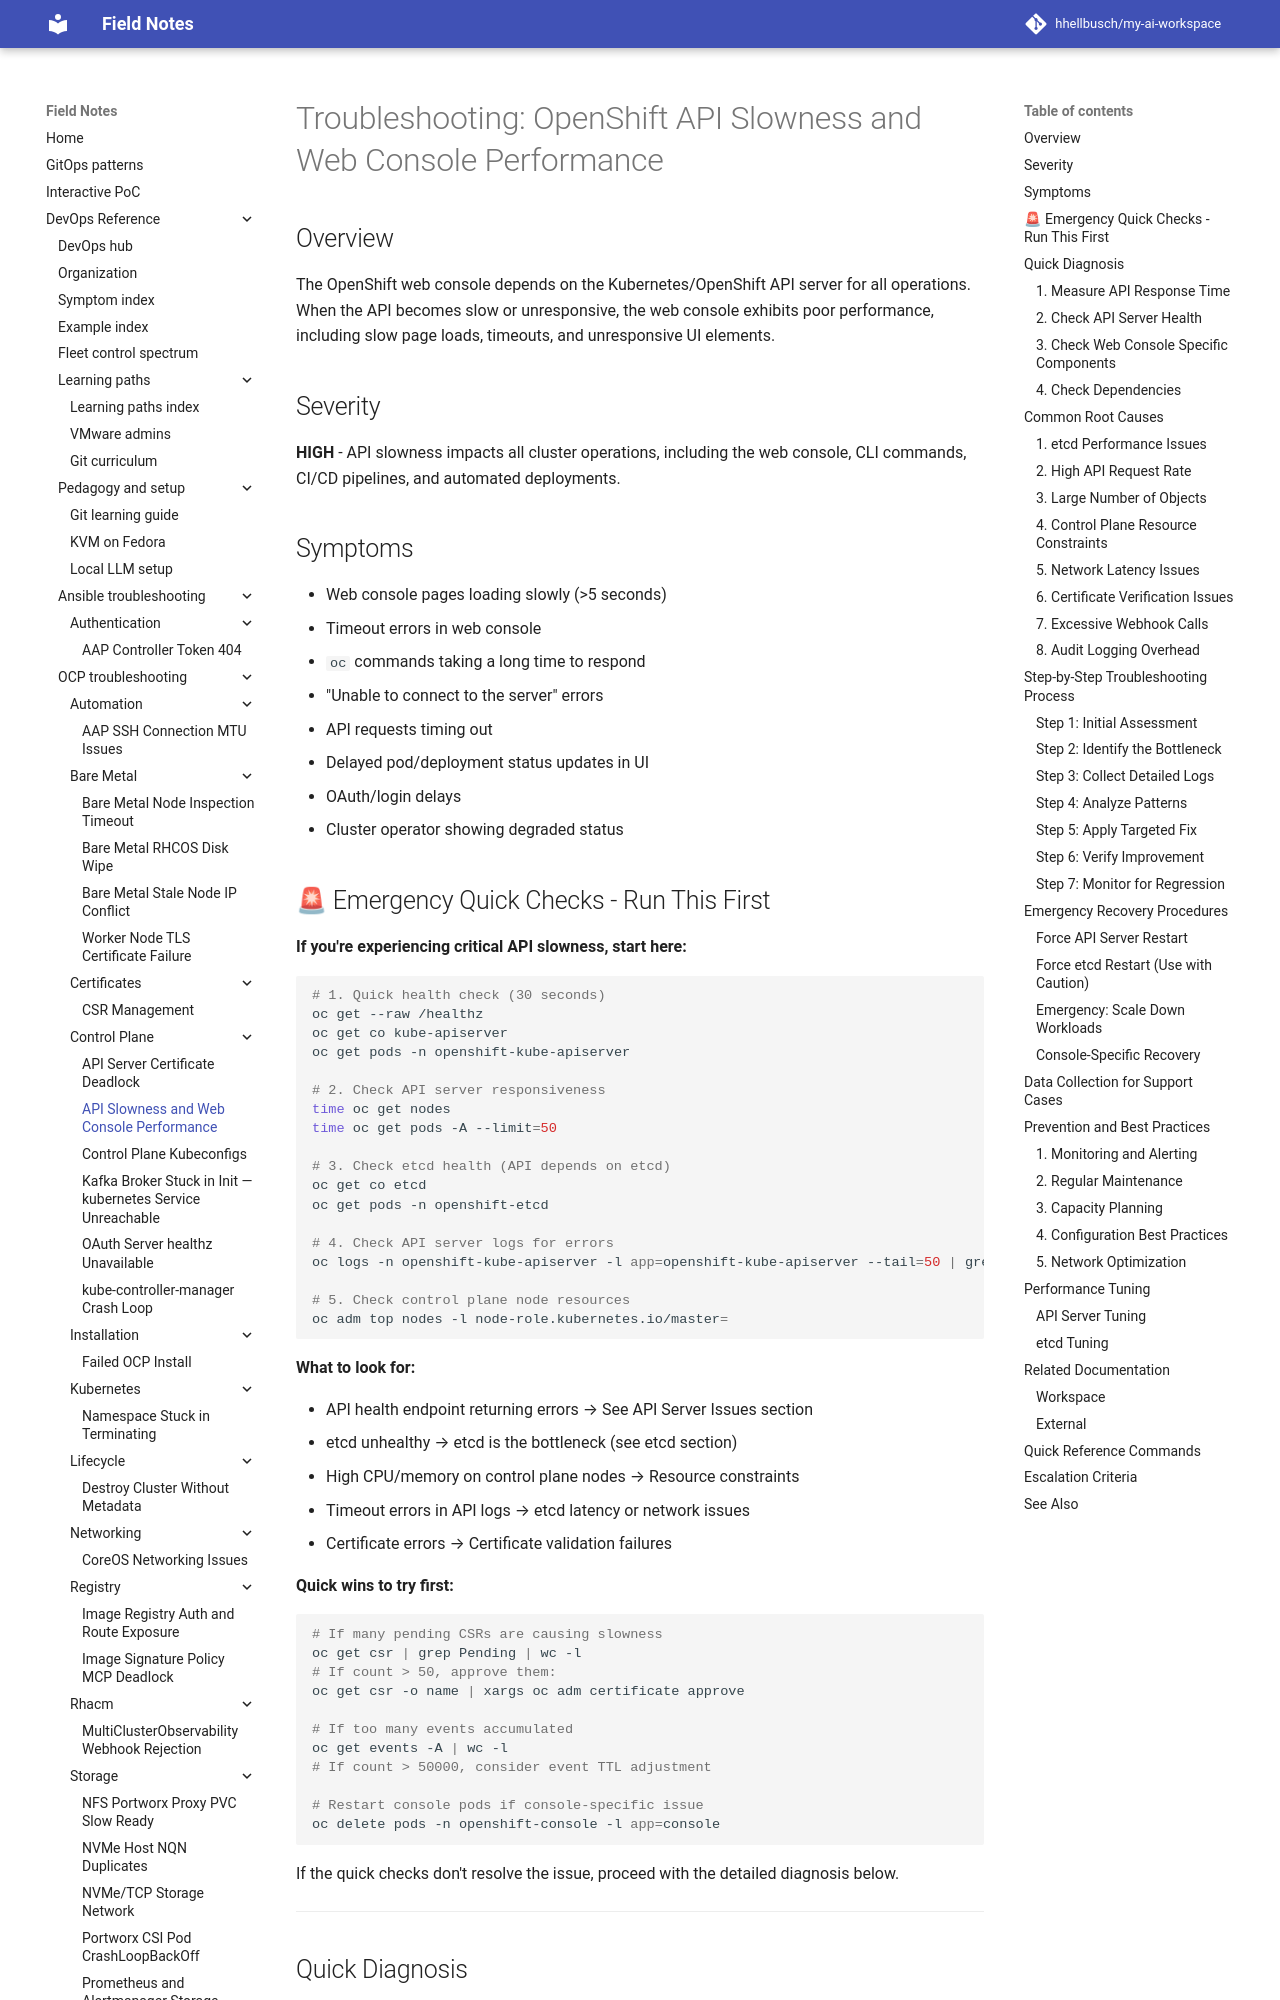

repository: hhellbusch/my-ai-workspace · page: devops/ocp/troubleshooting/api-slowness-web-console/index.html · generator: mkdocs

# Troubleshooting: OpenShift API Slowness and Web Console Performance

## Overview

The OpenShift web console depends on the Kubernetes/OpenShift API server for all operations. When the API becomes slow or unresponsive, the web console exhibits poor performance, including slow page loads, timeouts, and unresponsive UI elements.

## Severity

**HIGH** - API slowness impacts all cluster operations, including the web console, CLI commands, CI/CD pipelines, and automated deployments.

## Symptoms

- Web console pages loading slowly (>5 seconds)
- Timeout errors in web console
- `oc` commands taking a long time to respond
- "Unable to connect to the server" errors
- API requests timing out
- Delayed pod/deployment status updates in UI
- OAuth/login delays
- Cluster operator showing degraded status

## 🚨 Emergency Quick Checks - Run This First

**If you're experiencing critical API slowness, start here:**

```bash
# 1. Quick health check (30 seconds)
oc get --raw /healthz
oc get co kube-apiserver
oc get pods -n openshift-kube-apiserver

# 2. Check API server responsiveness
time oc get nodes
time oc get pods -A --limit=50

# 3. Check etcd health (API depends on etcd)
oc get co etcd
oc get pods -n openshift-etcd

# 4. Check API server logs for errors
oc logs -n openshift-kube-apiserver -l app=openshift-kube-apiserver --tail=50 | grep -i error

# 5. Check control plane node resources
oc adm top nodes -l node-role.kubernetes.io/master=
```

**What to look for:**

- API health endpoint returning errors → See API Server Issues section
- etcd unhealthy → etcd is the bottleneck (see etcd section)
- High CPU/memory on control plane nodes → Resource constraints
- Timeout errors in API logs → etcd latency or network issues
- Certificate errors → Certificate validation failures

**Quick wins to try first:**

```bash
# If many pending CSRs are causing slowness
oc get csr | grep Pending | wc -l
# If count > 50, approve them:
oc get csr -o name | xargs oc adm certificate approve

# If too many events accumulated
oc get events -A | wc -l
# If count > 50000, consider event TTL adjustment

# Restart console pods if console-specific issue
oc delete pods -n openshift-console -l app=console
```

If the quick checks don't resolve the issue, proceed with the detailed diagnosis below.

---

## Quick Diagnosis
